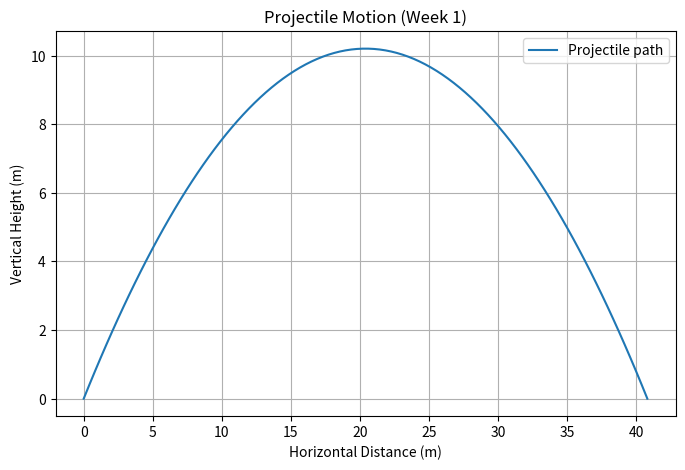

The matplotlib source for this figure:
# Week 1: Projectile Motion Simulation (Classical Physics Warmup)
# Author: Jenkem
# Purpose: Simulate the motion of a projectile under gravity.

import numpy as np
import matplotlib.pyplot as plt

# --- PARAMETERS ---
v0 = 20       # initial speed in m/s
angle = 45    # launch angle in degrees
g = 9.8       # acceleration due to gravity (m/s^2)

# --- CALCULATIONS ---
theta = np.radians(angle)         # convert angle to radians
v0x = v0 * np.cos(theta)          # x-component of velocity
v0y = v0 * np.sin(theta)          # y-component of velocity

t_flight = 2 * v0y / g            # total time of flight
t = np.linspace(0, t_flight, 100) # time steps

# positions
x = v0x * t
y = v0y * t - 0.5 * g * t**2

# --- PLOTTING ---
plt.figure(figsize=(8,5))
plt.plot(x, y, label="Projectile path")
plt.title("Projectile Motion (Week 1)")
plt.xlabel("Horizontal Distance (m)")
plt.ylabel("Vertical Height (m)")
plt.grid(True)
plt.legend()
plt.show()
